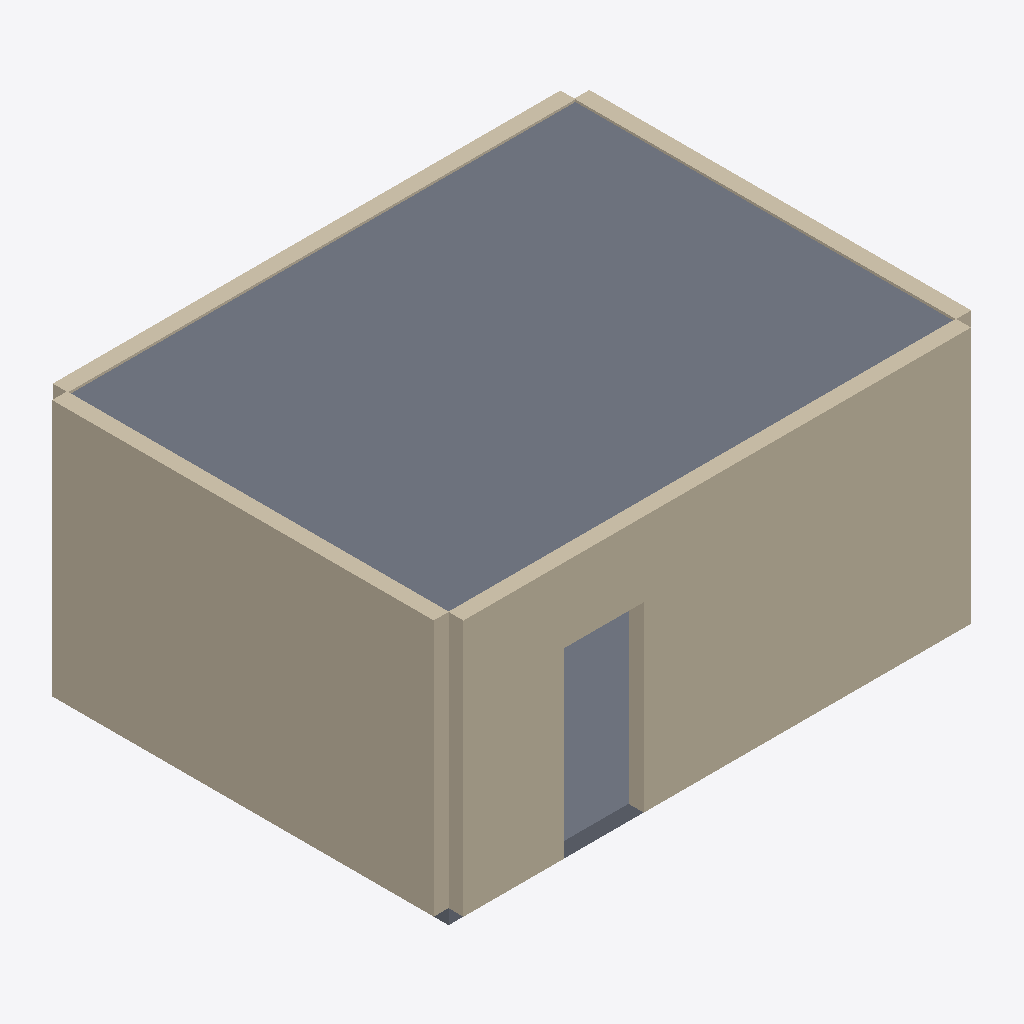
Isometric view of an IFC building model (IFC-SPF (STEP), schema IFC4, length unit metre), seen from the south-west, elements coloured by IFC class: 4 walls (beige), 2 slabs (grey).
Extent 6.4 m × 4.9 m × 3.2 m (x, y, z). Elements (6): 4 IfcWall, 2 IfcSlab.

HEADER;
FILE_DESCRIPTION(('ViewDefinition [CoordinationView]'),'2;1');
FILE_NAME('','2026-10-29T10:14:37',(''),(''),'IfcOpenShell 0.8.5-1c5b825','IfcOpenShell 0.8.5-1c5b825','');
FILE_SCHEMA(('IFC4'));
ENDSEC;
DATA;
#1=IFCPROJECT('0D6BcyEvb6ywVodViLhdwF',$,'Referenzraum',$,$,$,$,(#10),#5);
#12=IFCSITE('2NcOxWNijEx8hTA_i8VLbA',$,'Scan-Site',$,$,$,$,$,$,$,$,$,$,$);
#13=IFCBUILDING('3YcJdJ3D15WekQSfw3A5yT',$,'Scan-Gebäude',$,$,$,$,$,$,$,$,$);
#14=IFCBUILDINGSTOREY('3vjNsJo5jBHhQWB7sXpqpq',$,'Rekonstruierte Ebene',$,$,$,$,$,$,$);
#18=IFCSLAB('3_TYfJtu18twqn6iL_P5RC',$,'Fläche 01',$,$,#35,#30,$,$);
#123=IFCWALL('3pEBD6v6X5_wIqSvrK61xX',$,'Wand 04',$,$,#139,#134,$,$);
#177=IFCWALL('2CmmohNr15UxGrKH0_Gfp6',$,'Wand 05',$,$,#193,#188,$,$);
#44=IFCSLAB('0P6gXGa5b0xgMOBUJ2mRxP',$,'Fläche 02',$,$,#60,#55,$,$);
#69=IFCWALL('3Zxc8MthbCge2NcjutxKsV',$,'Wand 03',$,$,#85,#80,$,$);
#202=IFCWALL('0Pcf_178T71hpq5$RXpqtl',$,'Wand 06',$,$,#218,#213,$,$);
ENDSEC;
